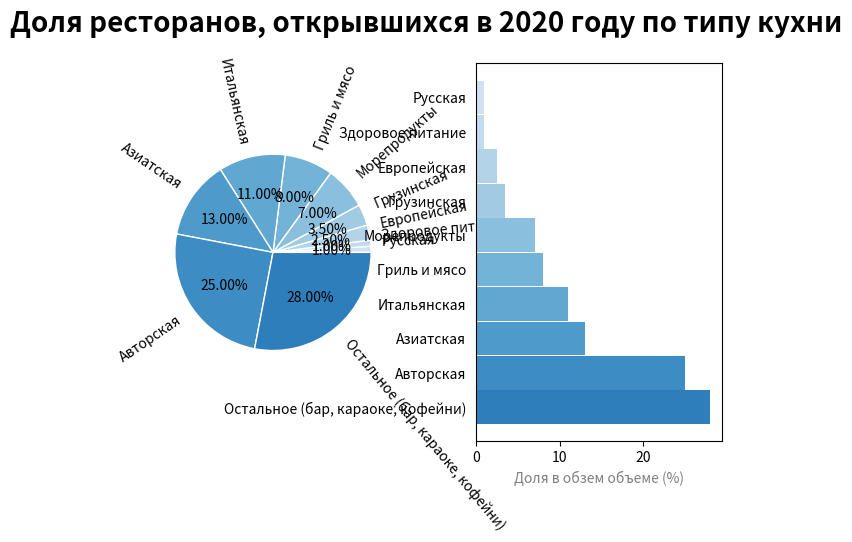

The script that saved this image: (Note: this script raises an exception after producing the figure.)
# график о ресторанах, открывшихся в 2020 году
import matplotlib.pyplot as plt
import numpy as np

# данные
r_types = ['Русская', 'Здоровое питание', 'Европейская', 'Грузинская', 'Морепродукты', 'Гриль и мясо',
           'Итальянская', 'Азиатская', 'Авторская', 'Остальное (бар, караоке, кофейни)']
r_proc = [1., 1., 2.5, 3.5, 7., 8., 11., 13., 25., 28.]
colors = plt.get_cmap('Blues')(np.linspace(0.2, 0.7, len(r_types)))

def view_charts():
    # создать фигуры для четырех графиков
    fg, ax = plt.subplots(1, 2)
    fg.suptitle('Доля ресторанов, открывшихся в 2020 году по типу кухни', fontsize=20, fontweight='bold')
    # отсутпы графиков
    fg.tight_layout(w_pad=3)

    # круговая диаграмма ################################################################################
    ax[0].pie(r_proc,
              labels=r_types,
              autopct='%.2f%%',
              colors=colors,
              rotatelabels=True,
              wedgeprops={'linewidth': 1, 'edgecolor': 'white'})

    # горизонтальная гистограмма
    y = np.arange(len(r_types))
    ax[1].barh(y, r_proc, color=colors, height=.98)
    ax[1].set_yticks(y, labels=r_types)
    ax[1].invert_yaxis()
    ax[1].tick_params(left=False)
    ax[1].set_xlabel('Доля в обзем объеме (%)', fontsize=10, color='tab:grey')

    wm = plt.get_current_fig_manager()
    wm.window.state('zoomed')
    plt.show()


if __name__ == '__main__':
    view_charts()
